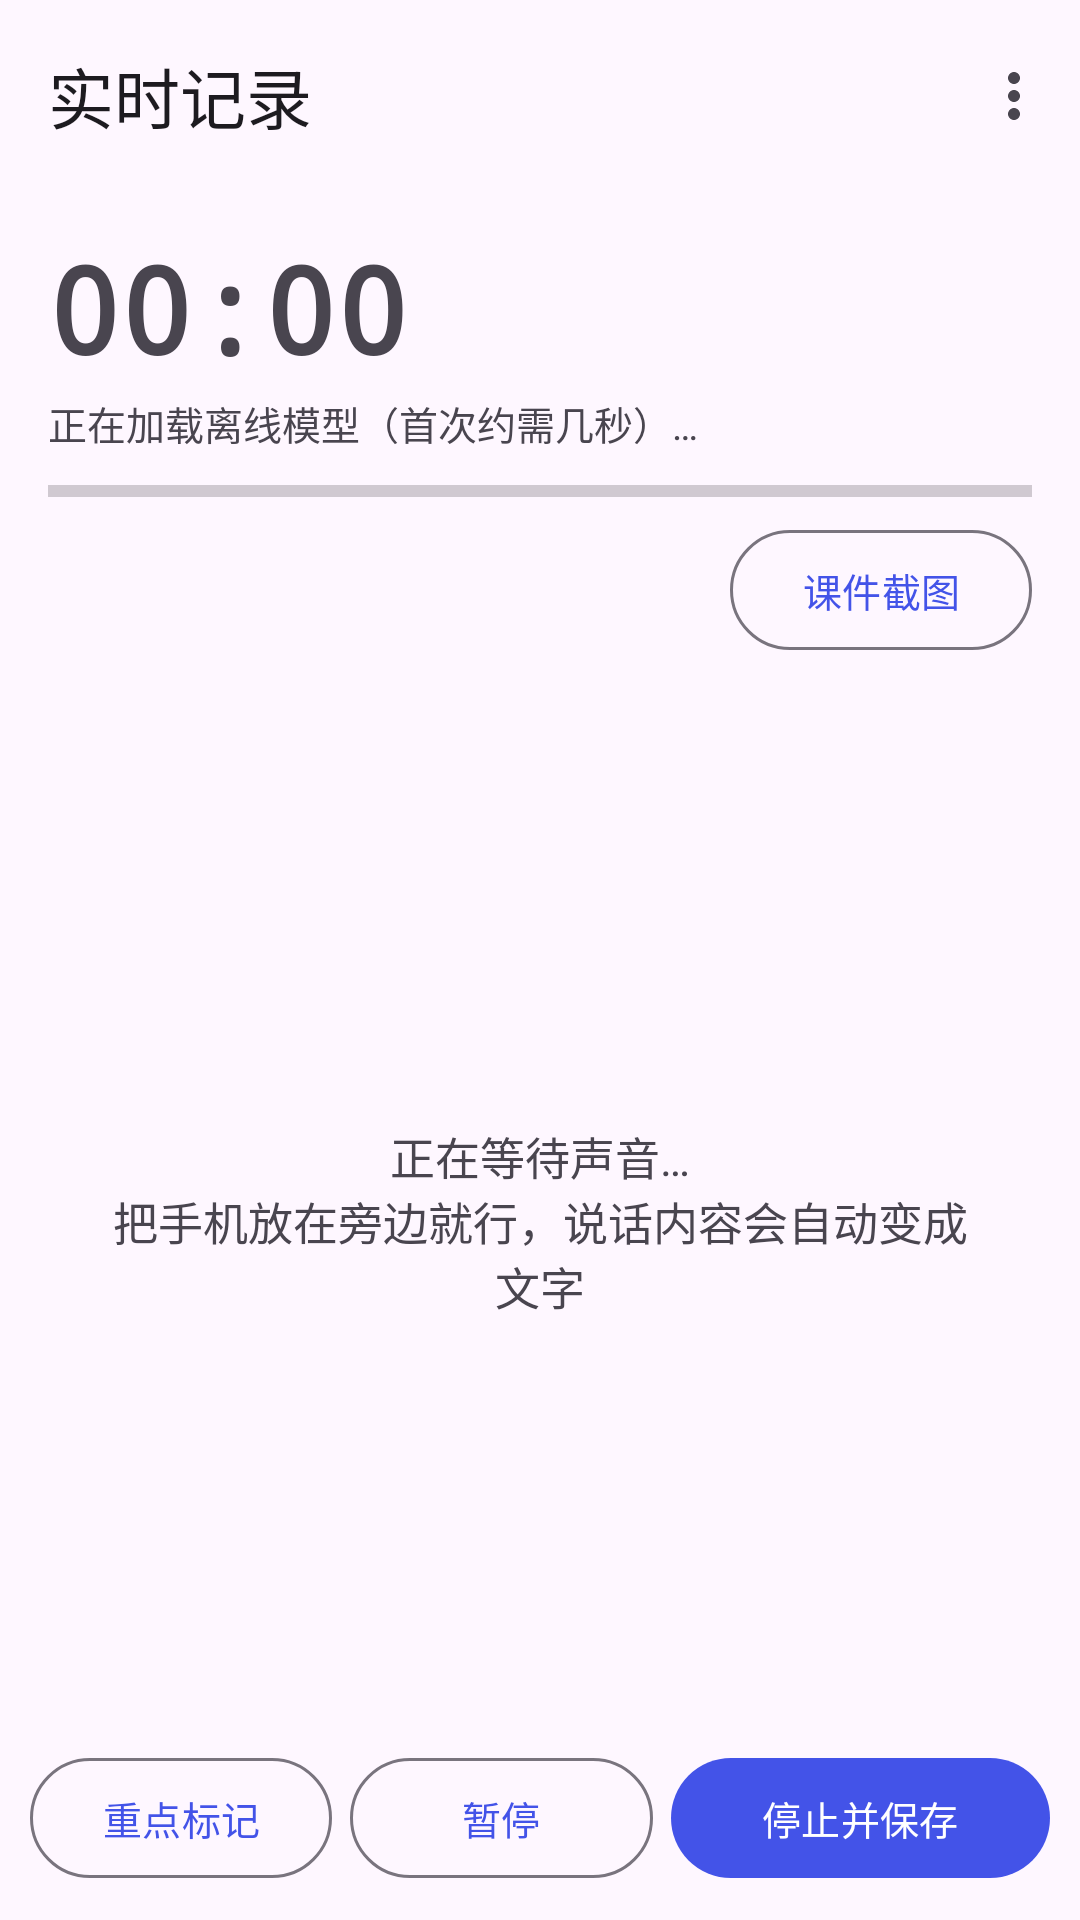

Produce the Android XML layout that renders to this screen, including the resource entries it uses.
<!-- AndroidManifest.xml: application theme Theme.LectureNotes -->
<!-- res/layout/activity_live.xml -->
<?xml version="1.0" encoding="utf-8"?>
<LinearLayout xmlns:android="http://schemas.android.com/apk/res/android"
    xmlns:app="http://schemas.android.com/apk/res-auto"
    android:layout_width="match_parent"
    android:layout_height="match_parent"
    android:orientation="vertical">

    <com.google.android.material.appbar.MaterialToolbar
        android:id="@+id/toolbar"
        android:layout_width="match_parent"
        android:layout_height="?attr/actionBarSize"
        app:title="@string/live_title"
        app:menu="@menu/live"
        app:navigationIconTint="?attr/colorOnSurface" />

    <LinearLayout
        android:layout_width="match_parent"
        android:layout_height="wrap_content"
        android:orientation="vertical"
        android:paddingHorizontal="16dp"
        android:paddingVertical="12dp">

        <TextView
            android:id="@+id/timer"
            android:layout_width="wrap_content"
            android:layout_height="wrap_content"
            android:fontFamily="monospace"
            android:text="00:00"
            android:textSize="40sp"
            android:textStyle="bold" />

        <TextView
            android:id="@+id/status"
            android:layout_width="match_parent"
            android:layout_height="wrap_content"
            android:layout_marginTop="2dp"
            android:text="@string/live_preparing"
            android:textSize="13sp" />

        <ProgressBar
            android:id="@+id/level"
            style="?android:attr/progressBarStyleHorizontal"
            android:layout_width="match_parent"
            android:layout_height="6dp"
            android:layout_marginTop="10dp"
            android:max="100" />

        <LinearLayout
            android:layout_width="match_parent"
            android:layout_height="wrap_content"
            android:layout_marginTop="6dp"
            android:gravity="center_vertical"
            android:orientation="horizontal">

            <TextView
                android:id="@+id/count"
                android:layout_width="0dp"
                android:layout_height="wrap_content"
                android:layout_weight="1"
                android:alpha="0.7"
                android:textSize="13sp" />

            <com.google.android.material.button.MaterialButton
                android:id="@+id/btnShot"
                style="?attr/materialButtonOutlinedStyle"
                android:layout_width="wrap_content"
                android:layout_height="wrap_content"
                android:minWidth="0dp"
                android:text="@string/live_shot"
                android:textSize="13sp"
                app:icon="@drawable/ic_shot" />
        </LinearLayout>
    </LinearLayout>

    <FrameLayout
        android:layout_width="match_parent"
        android:layout_height="0dp"
        android:layout_weight="1">

        <androidx.recyclerview.widget.RecyclerView
            android:id="@+id/lines"
            android:layout_width="match_parent"
            android:layout_height="match_parent"
            android:clipToPadding="false"
            android:paddingBottom="12dp" />

        <TextView
            android:id="@+id/hint"
            android:layout_width="match_parent"
            android:layout_height="match_parent"
            android:gravity="center"
            android:padding="36dp"
            android:text="@string/live_hint"
            android:textSize="15sp" />
    </FrameLayout>

    <LinearLayout
        android:layout_width="match_parent"
        android:layout_height="wrap_content"
        android:orientation="horizontal"
        android:paddingHorizontal="10dp"
        android:paddingBottom="10dp">

        <com.google.android.material.button.MaterialButton
            android:id="@+id/btnStar"
            style="?attr/materialButtonOutlinedStyle"
            android:layout_width="0dp"
            android:layout_height="wrap_content"
            android:layout_weight="1"
            android:minWidth="0dp"
            android:text="@string/live_mark"
            android:textSize="13sp" />

        <com.google.android.material.button.MaterialButton
            android:id="@+id/btnPause"
            style="?attr/materialButtonOutlinedStyle"
            android:layout_width="0dp"
            android:layout_height="wrap_content"
            android:layout_marginStart="6dp"
            android:layout_weight="1"
            android:minWidth="0dp"
            android:text="@string/live_pause"
            android:textSize="13sp" />

        <com.google.android.material.button.MaterialButton
            android:id="@+id/btnStop"
            android:layout_width="0dp"
            android:layout_height="wrap_content"
            android:layout_marginStart="6dp"
            android:layout_weight="1.25"
            android:minWidth="0dp"
            android:text="@string/live_stop"
            android:textSize="13sp" />
    </LinearLayout>
</LinearLayout>
<!-- resources referenced by this layout -->
<resources>
  <string name="live_hint">正在等待声音…\n把手机放在旁边就行，说话内容会自动变成文字</string>
  <string name="live_mark">重点标记</string>
  <string name="live_pause">暂停</string>
  <string name="live_preparing">正在加载离线模型（首次约需几秒）…</string>
  <string name="live_shot">课件截图</string>
  <string name="live_stop">停止并保存</string>
  <string name="live_title">实时记录</string>
  <style name="Theme.LectureNotes" parent="Theme.Material3.DayNight.NoActionBar">
          <item name="colorPrimary">@color/brand</item>
          <item name="colorOnPrimary">@color/on_brand</item>
          <item name="colorPrimaryContainer">@color/brand</item>
          <item name="colorOnPrimaryContainer">@color/on_brand</item>
          <item name="android:statusBarColor" tools:targetApi="l">?attr/colorSurface</item>
          <item name="android:navigationBarColor" tools:targetApi="l">?attr/colorSurface</item>
      </style>
  <color name="brand">#4353E8</color>
  <color name="on_brand">#FFFFFF</color>
</resources>
